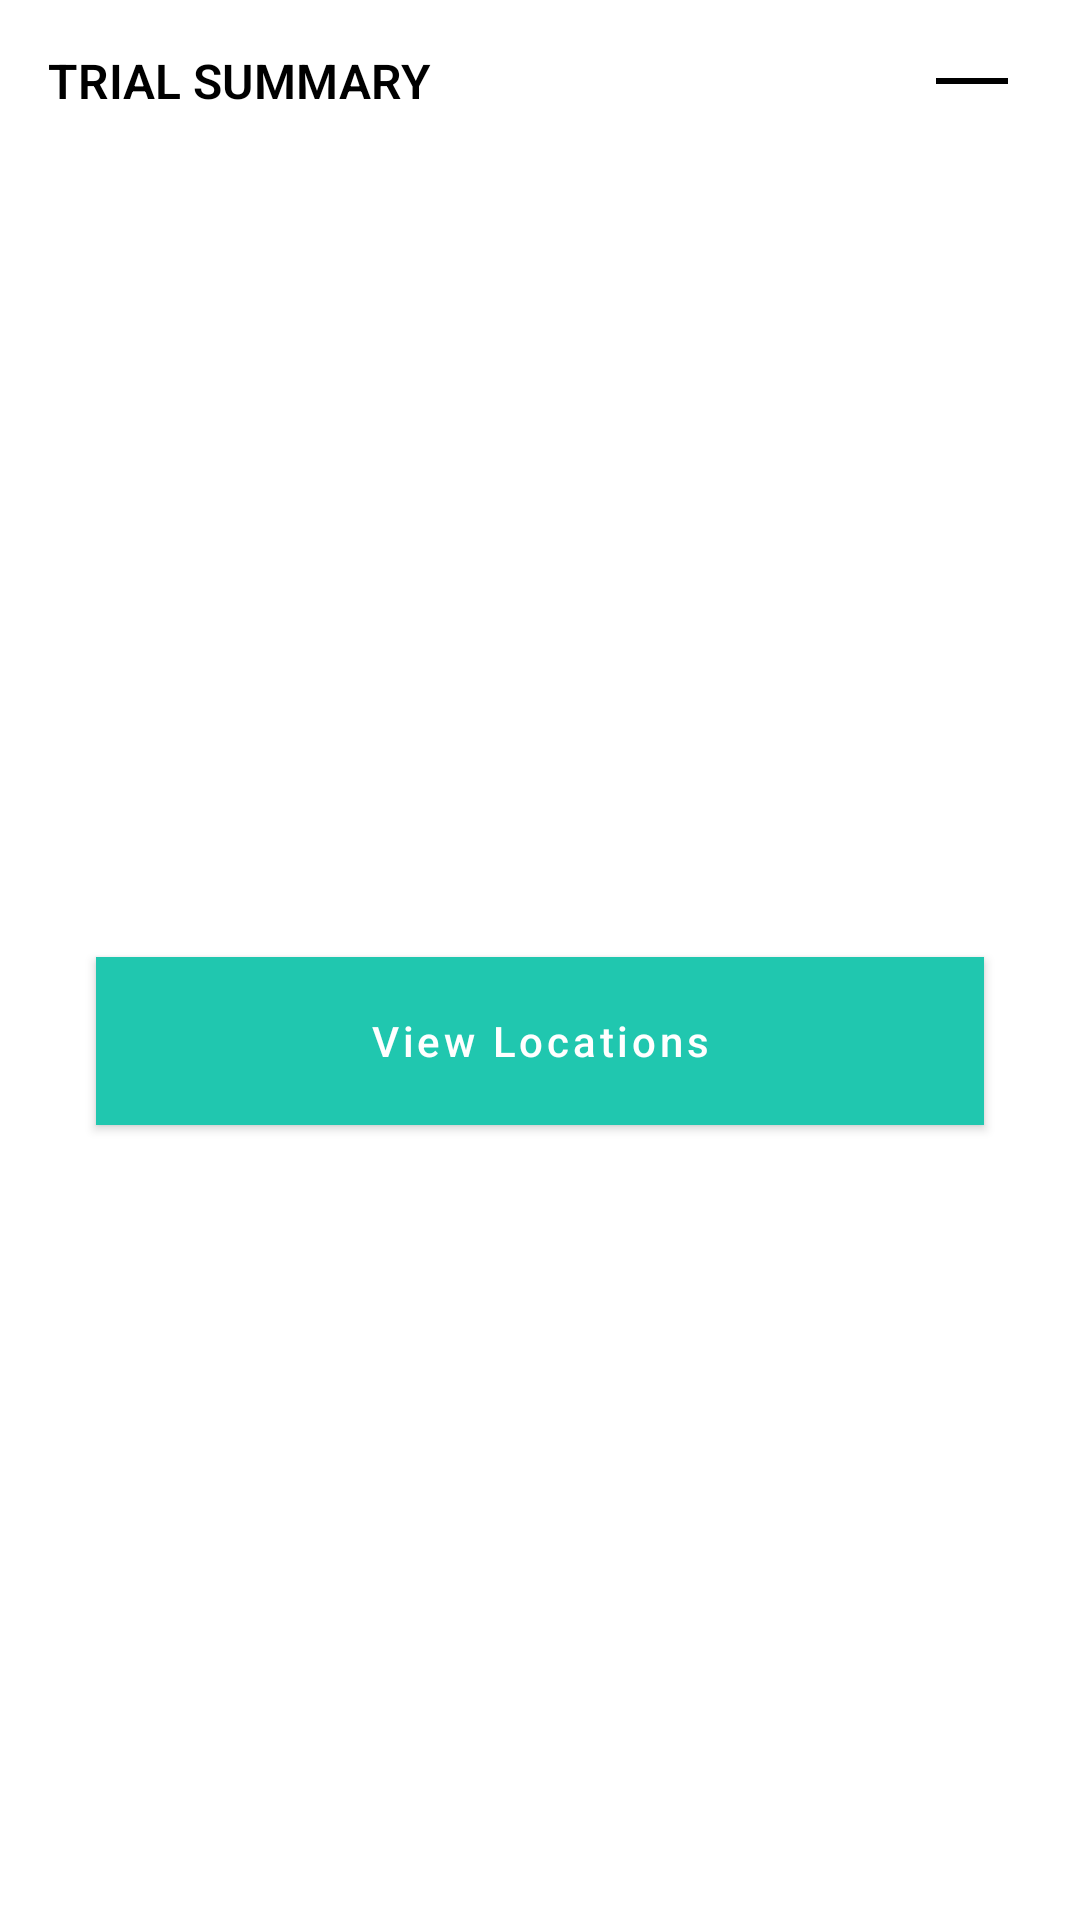

The Android layout XML behind this screen, and the referenced resources:
<!-- AndroidManifest.xml: application theme AppTheme -->
<!-- res/layout/trials_summary_compound.xml -->
<?xml version="1.0" encoding="utf-8"?>
<androidx.constraintlayout.widget.ConstraintLayout
        xmlns:android="http://schemas.android.com/apk/res/android"
        xmlns:app="http://schemas.android.com/apk/res-auto"
        android:layout_width="match_parent"
        android:layout_height="wrap_content"
        android:paddingBottom="8dp">

    <TextView
            android:id="@+id/trial_summary_card_title"
            style="@style/SectionHeaderAppearance"
            app:layout_constraintTop_toTopOf="parent"
            app:layout_constraintStart_toStartOf="parent"
            android:text="@string/card_title_trial_summary"/>

    <View
            style="@style/SectionHeaderAccentView"
            app:layout_constraintTop_toTopOf="@+id/trial_summary_card_title"
            app:layout_constraintBottom_toBottomOf="@+id/trial_summary_card_title"
            app:layout_constraintEnd_toEndOf="parent"/>

    <androidx.recyclerview.widget.RecyclerView
            android:id="@+id/trial_summary_recycler_view"
            android:layout_width="0dp"
            android:layout_height="wrap_content"
            app:layout_constraintStart_toStartOf="parent"
            app:layout_constraintEnd_toEndOf="parent"
            android:layout_marginTop="8dp"
            app:layout_constraintTop_toBottomOf="@+id/trial_summary_card_title"/>

    
    <com.google.android.material.button.MaterialButton
            android:id="@+id/trial_summary_locations_btn"
            style="@style/PrimaryButton"
            app:layout_constraintStart_toStartOf="parent"
            app:layout_constraintEnd_toEndOf="parent"
            android:layout_marginTop="16dp"
            android:layout_marginStart="32dp"
            android:layout_marginEnd="32dp"
            android:paddingStart="48dp"
            android:paddingEnd="48dp"
            app:layout_constraintTop_toBottomOf="@+id/trial_summary_recycler_view"
            app:layout_constraintBottom_toBottomOf="parent"
            android:text="View Locations"/>

</androidx.constraintlayout.widget.ConstraintLayout>
<!-- resources referenced by this layout -->
<resources>
  <string name="card_title_trial_summary">Trial Summary</string>
  <style name="PrimaryButton" parent="Widget.MaterialComponents.Button">
          <item name="android:layout_width">0dp</item>
          <item name="android:layout_height">56dp</item>
          <item name="cornerRadius">30dp</item>
          <item name="backgroundTint">#20C7AF</item>
          <item name="android:textColor">@android:color/white</item>
          <item name="android:background">@color/colorPrimary</item>
          <item name="android:paddingStart">8dp</item>
          <item name="android:paddingEnd">8dp</item>
          <item name="android:textAllCaps">false</item>
      </style>
  <style name="SectionHeaderAccentView">
          <item name="android:layout_width">24dp</item>
          <item name="android:layout_height">2dp</item>
          <item name="android:layout_marginEnd">24dp</item>
          <item name="android:background">@color/title_text_primary</item>
      </style>
  <style name="SectionHeaderAppearance">
          <item name="android:layout_width">wrap_content</item>
          <item name="android:layout_height">wrap_content</item>
          <item name="android:layout_margin">16dp</item>
          <item name="android:textSize">16sp</item>
          <item name="android:fontFamily">sans-serif-light</item>
          <item name="android:textColor">@color/title_text_primary</item>
          <item name="android:textAllCaps">true</item>
          <item name="android:textStyle">bold</item>
      </style>
  <style name="AppTheme" parent="Theme.MaterialComponents.Light.NoActionBar">
          <item name="colorPrimary">@color/colorPrimary</item>
          <item name="colorPrimaryDark">@color/colorPrimaryDark</item>
          <item name="colorAccent">@color/colorAccent</item>
      </style>
  <color name="colorPrimary">#FF635B</color>
  <color name="title_text_primary">#000000</color>
  <color name="colorPrimaryDark">#00574B</color>
  <color name="colorAccent">#D81B60</color>
</resources>
